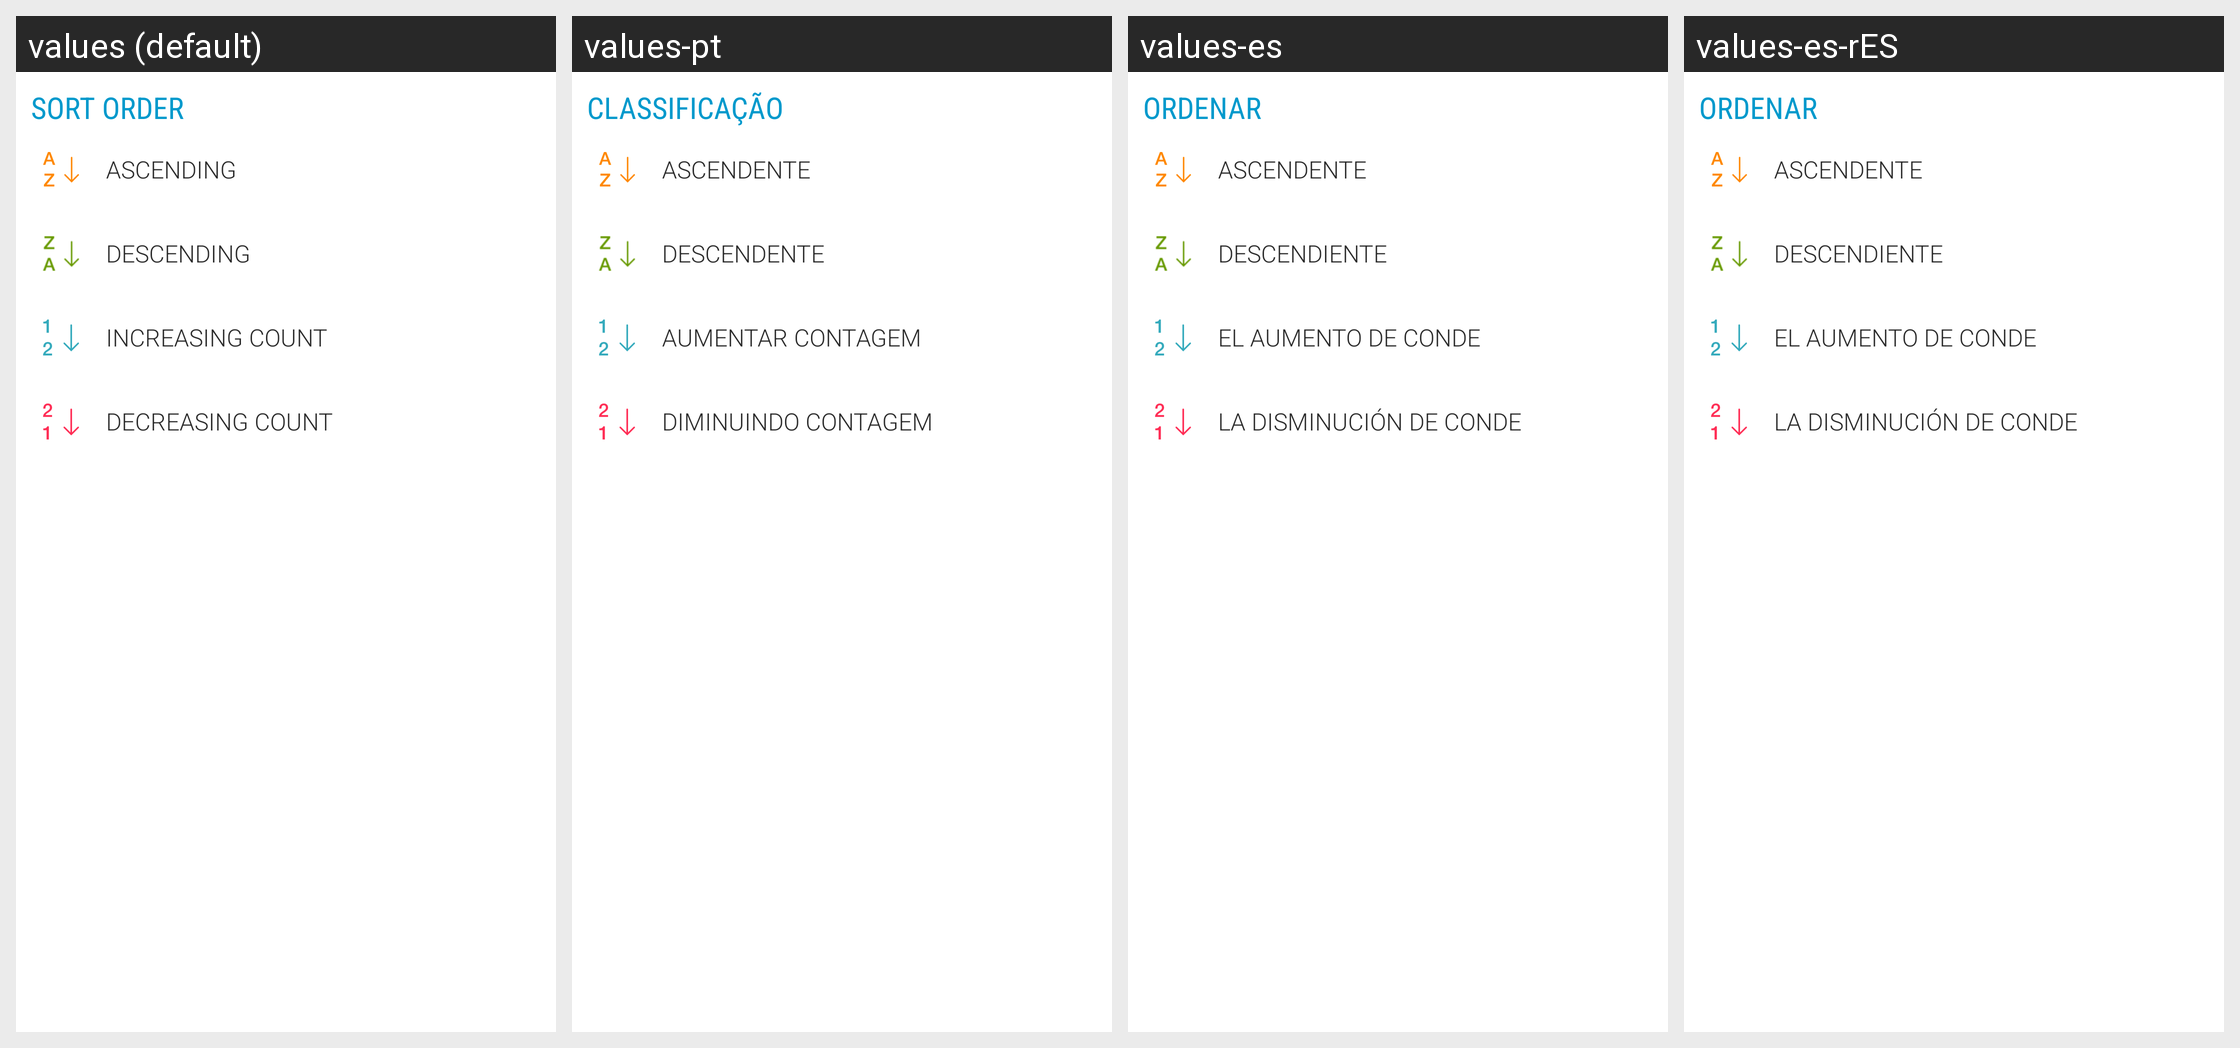

Strings drawn on this Android screen and how each of the app's shown locales translates them:
Android screen res/layout/extra_options_group.xml rendered under 4 locales, left to right: values (default), values-pt, values-es, values-es-rES. Device: Nexus 5 (rendered at 1080×1920; each locale shown at half size, 540×960, under a caption strip naming it); theme Theme.Transparent.
Other locales in the repository, not shown: values-pt-rBR.
Strings drawn on this screen, with the default value and each locale's value (text and hints the layout hard-codes, and strings that could not be matched under every locale, appear in the picture but are not listed):

sortHeader
  values: SORT ORDER
  values-pt: CLASSIFICAÇÃO
  values-es: ORDENAR
  values-es-rES: ORDENAR  [from values-es]

ascending
  values: Ascending
  values-pt: Ascendente
  values-es: Ascendente
  values-es-rES: Ascendente  [from values-es]

descending
  values: Descending
  values-pt: Descendente
  values-es: Descendiente
  values-es-rES: Descendiente  [from values-es]

num_asc
  values: Increasing Count
  values-pt: Aumentar Contagem
  values-es: El Aumento de Conde
  values-es-rES: El Aumento de Conde  [from values-es]

num_desc
  values: Decreasing Count
  values-pt: Diminuindo Contagem
  values-es: La Disminución de Conde
  values-es-rES: La Disminución de Conde  [from values-es]
